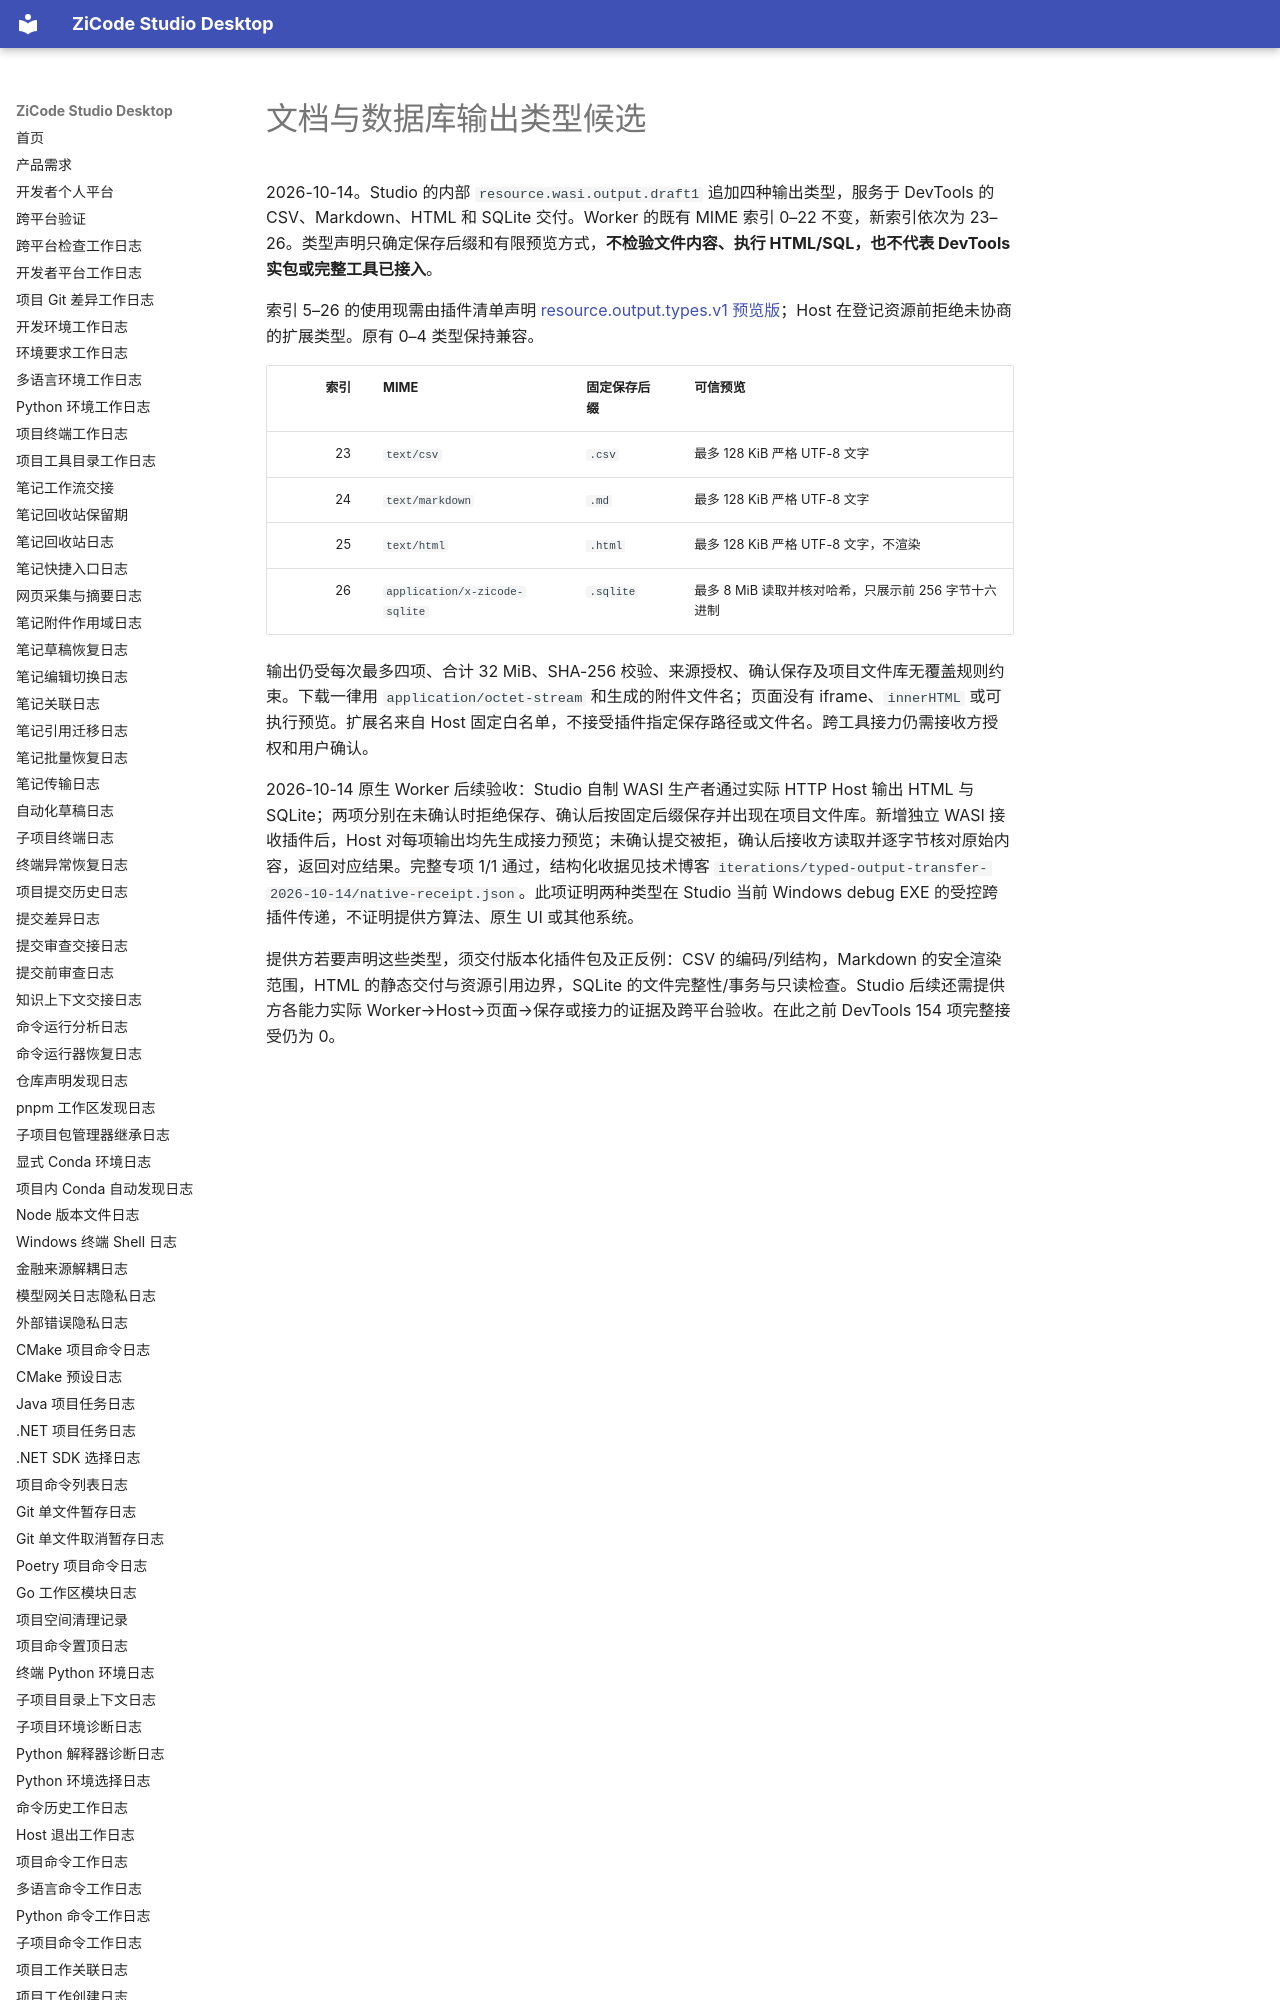

repository: ax2/zicode-studio-desktop · page: plugins/typed-document-output-draft1/index.html · generator: mkdocs

# 文档与数据库输出类型候选

2026-10-14。Studio 的内部 `resource.wasi.output.draft1` 追加四种输出类型，服务于 DevTools 的 CSV、Markdown、HTML 和 SQLite 交付。Worker 的既有 MIME 索引 0–22 不变，新索引依次为 23–26。类型声明只确定保存后缀和有限预览方式，**不检验文件内容、执行 HTML/SQL，也不代表 DevTools 实包或完整工具已接入**。

索引 5–26 的使用现需由插件清单声明 [resource.output.types.v1 预览版](resource-output-types-profile.md)；Host 在登记资源前拒绝未协商的扩展类型。原有 0–4 类型保持兼容。

| 索引 | MIME | 固定保存后缀 | 可信预览 |
| ---: | --- | --- | --- |
| 23 | `text/csv` | `.csv` | 最多 128 KiB 严格 UTF-8 文字 |
| 24 | `text/markdown` | `.md` | 最多 128 KiB 严格 UTF-8 文字 |
| 25 | `text/html` | `.html` | 最多 128 KiB 严格 UTF-8 文字，不渲染 |
| 26 | `application/x-zicode-sqlite` | `.sqlite` | 最多 8 MiB 读取并核对哈希，只展示前 256 字节十六进制 |
